Run: headless pygame with SDL's dummy video driver; simulated clock (each Clock.tick advances the game by its frame time, no real sleeping); random seed 0; keys injected as events and as key.get_pressed() state; no mouse input.
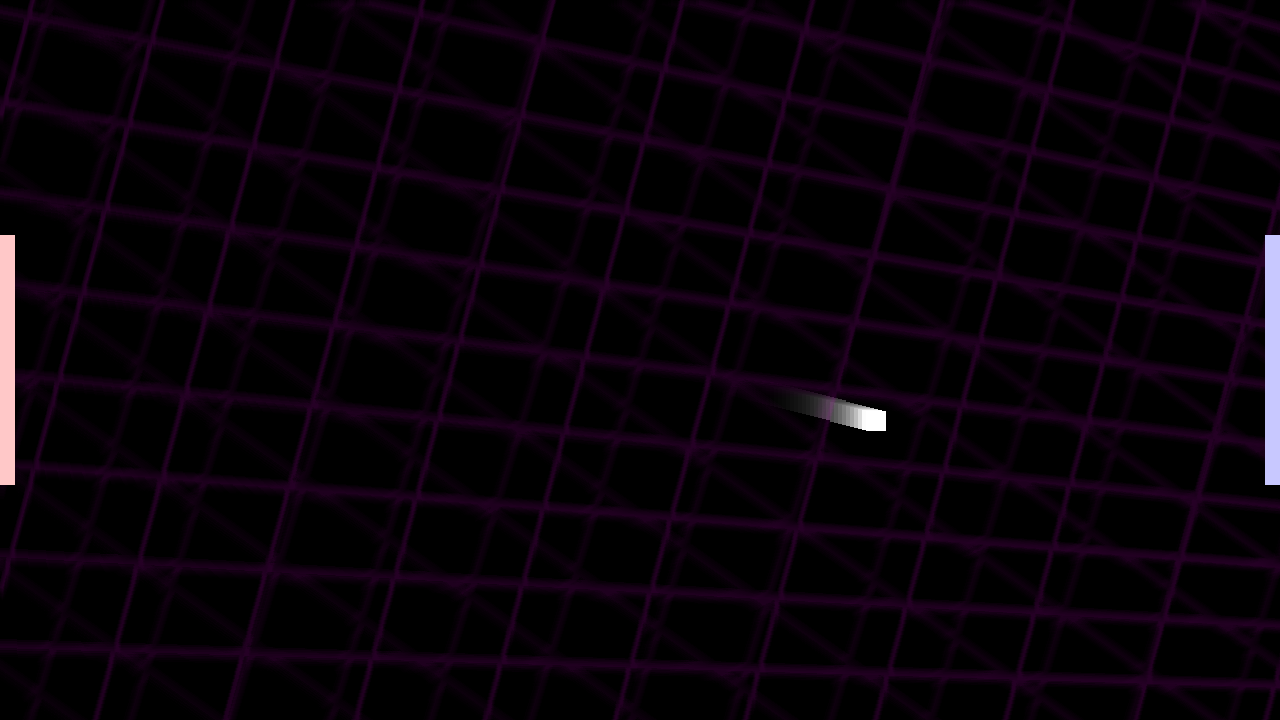
Frame 1 of 4 · flips 1–60 · no input
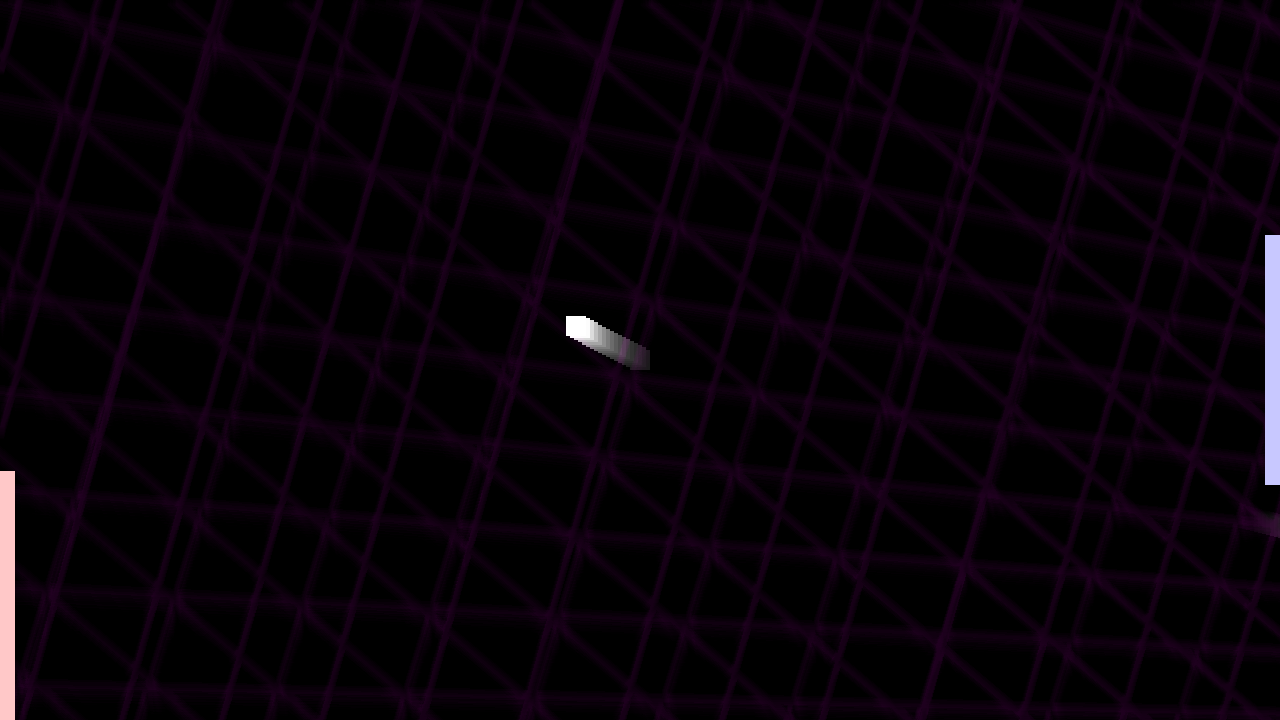
Frame 2 of 4 · flips 61–180 · tapped SPACE, RETURN · held RIGHT (→), D
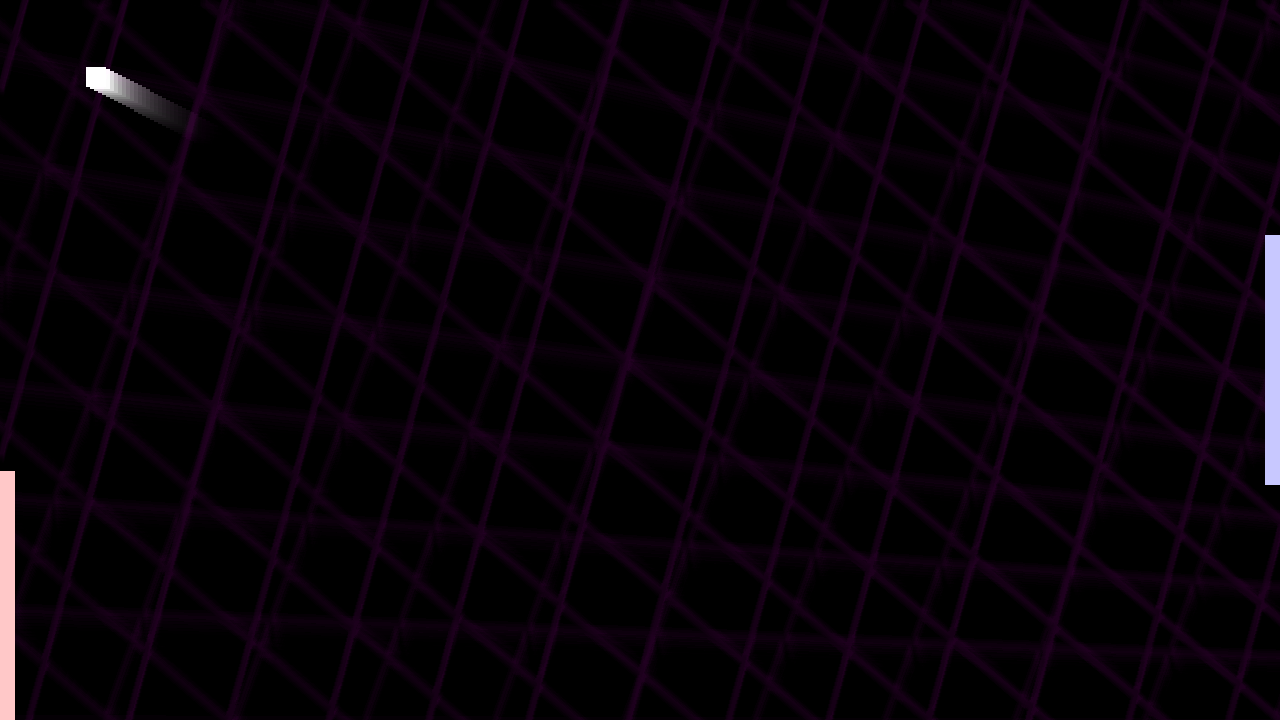
Frame 3 of 4 · flips 181–300 · held DOWN (↓), S
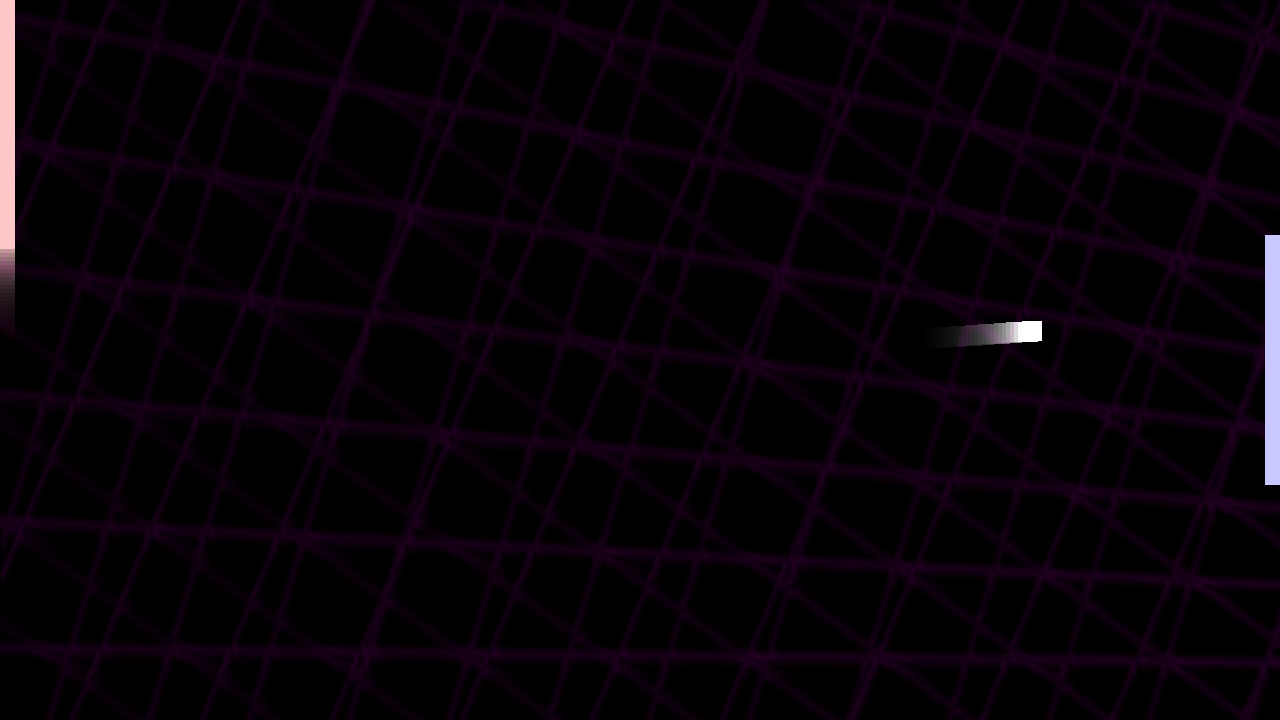
Frame 4 of 4 · flips 301–420 · held LEFT (←), A, UP (↑), W

The pygame program that drew these frames:

import pygame
import random
import math

pygame.init()
windowSurf = pygame.display.set_mode((1280, 720), pygame.SRCALPHA)
bgSurf = pygame.Surface((1280, 720), pygame.SRCALPHA)
drawSurf0 = pygame.Surface((1280, 720), pygame.SRCALPHA)
drawSurf1 = pygame.Surface((1280, 720), pygame.SRCALPHA)
drawSurf2 = pygame.Surface((1280, 720), pygame.SRCALPHA)
drawSurf3 = pygame.Surface((1280, 720), pygame.SRCALPHA)
clock = pygame.time.Clock()
running = 1
dt = 0
p1_blockCD = 0
p2_blockCD = 0
p1_speed = 250
p2_speed = 250
ball_iv = 250
p1_pos = pygame.Vector2(0, (windowSurf.get_height() / 2) - 125)
p2_pos = pygame.Vector2(windowSurf.get_width() - 15, (windowSurf.get_height() / 2) - 125)
scrCenter = (windowSurf.get_width() / 2, windowSurf.get_height() / 2)
ball_size = [20,20]
ball_pos = pygame.Vector2(scrCenter[0] - (ball_size[0] / 2), scrCenter[1] - (ball_size[1] / 2))
if random.randint(1,2) == 1:
    ball_v = pygame.Vector2(-ball_iv, random.randint(-150,150))
else:
    ball_v = pygame.Vector2(ball_iv, random.randint(-150,150))
lastHit = 0
bounceCD = 0
bounceCDl = 0.6
score = [0,0]
grid1LinesSepparation = 100
grid2LinesSepparation = 130
grid1Thickness = 9
grid2Thickness = 7
grid1Color = [255, 0, 255, 4]
grid2Color = [255, 0, 255, 6]
grid1OscilationSpeed = 2
grid2OscilationSpeed = 2
gridProjectionDist = [0, 30]
ballBounceBoost = 1.2
ballParryBoost = 1.04




while running == 1:
    # check if window closed
    for event in pygame.event.get():
        if event.type == pygame.QUIT:
            running = 0

    # overlay a color over old frame
    pygame.draw.rect(drawSurf2, (0,0,0,30), [0,0,windowSurf.get_width(), windowSurf.get_height()], 0)
    pygame.draw.rect(drawSurf0, (0,0,0,3), [0,0,windowSurf.get_width(), windowSurf.get_height()], 0)

    ### cool grid background thingie
    gridSineOffset = math.sin(pygame.time.get_ticks() * grid1OscilationSpeed / 5000)
    i = -15
    while i < 15:
        pygame.draw.line(drawSurf0, grid1Color, (0.66 * windowSurf.get_width() * gridSineOffset - (0.66 * windowSurf.get_width()), -0.85 * windowSurf.get_height() + (grid1LinesSepparation * i)), (windowSurf.get_width() + 1.3 * windowSurf.get_height(), windowSurf.get_height() + 600 + (grid1LinesSepparation * i)), grid1Thickness + 2)
        pygame.draw.line(drawSurf0, grid1Color, (-300 + (grid1LinesSepparation * i), 900 * gridSineOffset + 1800), (windowSurf.get_height() + 300 + (grid1LinesSepparation * i), -windowSurf.get_width() - 900), grid1Thickness - 2)
        i += 1
    gridSineOffset = math.sin((pygame.time.get_ticks() + 4000) * grid2OscilationSpeed / 5000)
    i = -15
    while i < 15:
        pygame.draw.line(drawSurf0, grid2Color, (-0.66 * windowSurf.get_width() * gridSineOffset - (0.66 * windowSurf.get_width()) + gridProjectionDist[0], gridSineOffset * 0.85 * windowSurf.get_height() + (grid2LinesSepparation * i) + gridProjectionDist[1]), (windowSurf.get_width() + 3 * windowSurf.get_height() + gridProjectionDist[0], windowSurf.get_height() + (gridSineOffset / 16)*(grid2LinesSepparation * i) + gridProjectionDist[1]), grid2Thickness + 2)
        pygame.draw.line(drawSurf0, grid2Color, (-300 + (grid2LinesSepparation * i), 900 * gridSineOffset + 1800), (windowSurf.get_height() + 300 + (grid2LinesSepparation * i), -windowSurf.get_width() - 900), grid2Thickness - 2)
        i += 1

    # render players' parry trails
    if p1_blockCD > 0:
        if p1_blockCD >= 0.9:
            pygame.draw.rect(drawSurf2, (255,0,0,50), [0, p1_pos.y - 10, 25, 270], 0)
        elif p1_blockCD >= 0.85:
            pygame.draw.rect(drawSurf2, (255,0,0,20), [0, p1_pos.y - 10, 25, 270], 0)
        elif p1_blockCD >= 0.75:
            pygame.draw.rect(drawSurf2, (255,0,0,10), [0, p1_pos.y - 15, 35, 290], 0)
        elif p1_blockCD >= 0.6:
            pygame.draw.rect(drawSurf2, (255,0,0,5), [0, p1_pos.y - 25, 40, 310], 0)
        p1_blockCD -= 0.01
    if p2_blockCD > 0:
        if p2_blockCD >= 0.9:
            pygame.draw.rect(drawSurf2, (0,0,255,50), [windowSurf.get_width() - 25, p2_pos.y - 10, 25, 270], 0)
        elif p2_blockCD >= 0.85:
            pygame.draw.rect(drawSurf2, (0,0,255,20), [windowSurf.get_width() - 25, p2_pos.y - 10, 25, 270], 0)
        elif p2_blockCD >= 0.75:
            pygame.draw.rect(drawSurf2, (0,0,255,10), [windowSurf.get_width() - 25, p2_pos.y - 15, 35, 290], 0)
        elif p2_blockCD >= 0.6:
            pygame.draw.rect(drawSurf2, (0,0,255,5), [windowSurf.get_width() - 25, p2_pos.y - 25, 40, 310], 0)
        p2_blockCD -= 0.01

    # take input from players and render first frame of their parry and them too
    keys = pygame.key.get_pressed()
    if keys[pygame.K_e]:
        if p1_blockCD <= 0:
            p1_blockCD = 1
            pygame.draw.rect(drawSurf2, (255,255,255,255), [0, p1_pos.y - 10, 25, 270], 0)
    pygame.draw.rect(drawSurf2, (255,200,200), [0, p1_pos.y, 15, 250], 0)

    if keys[pygame.K_w]:
        if p1_pos.y > 0:
            p1_pos.y -= p1_speed * dt
    if keys[pygame.K_d]:
        if p1_pos.y < windowSurf.get_height() - 250:
            p1_pos.y += p1_speed * dt


    if keys[pygame.K_o]:
        if p2_blockCD <= 0:
            p2_blockCD = 1
            pygame.draw.rect(drawSurf2, (255,255,255,255), [windowSurf.get_width() - 25, p2_pos.y - 10, 25, 270], 0)
    pygame.draw.rect(drawSurf2, (200,200,255), [windowSurf.get_width() - 15, p2_pos.y, 15, 250], 0)
    
    if keys[pygame.K_p]:
        if p2_pos.y > 0:
            p2_pos.y -= p2_speed * dt
    if keys[pygame.K_l]:
        if p2_pos.y < windowSurf.get_height() - 250:
            p2_pos.y += p2_speed * dt

    #### SirBall physics/render
    if bounceCD > 0:
        bounceCD -= bounceCDl * dt

    # create SirBall's trail, depending on the last player that hit them
    if lastHit != 0:
        if lastHit < 0:
            if lastHit > 0.05:
                lastHit = 0
            else:
                pygame.draw.rect (drawSurf2, (255 * abs(lastHit),70 * abs(lastHit),0,255), [ball_pos.x, ball_pos.y, ball_size[0], ball_size[1]], 0)
                lastHit += 0.05
        elif lastHit > 0:
            if lastHit < 0.05:
                lastHit = 0
            else:
                pygame.draw.rect (drawSurf2, (0,100 * lastHit,255 * lastHit,255), [ball_pos.x, ball_pos.y, ball_size[0], ball_size[1]], 0)
                lastHit -= 0.05
    else:
        pygame.draw.rect (drawSurf2, (255,255,255,0), [ball_pos.x, ball_pos.y, ball_size[0], ball_size[1]], 0)
    ball_pos.x += ball_v.x * dt
    ball_pos.y += ball_v.y * dt

    # check for player collision
    if ball_pos.x <= 15:
        if ball_pos.y >= p1_pos.y - ball_size[1] and ball_pos.y <= p1_pos.y + 250:
            if p1_blockCD >= .7:
                ball_v.x = -ballParryBoost * ball_v.x
                ball_v.y = ballParryBoost * ball_v.y + (((ball_pos.y - p1_pos.y) - 125) * 1.5)
                lastHit = -1
                pygame.draw.rect (drawSurf2, (255,200,200,255), [ball_pos.x - (ball_size[0] / 2), ball_pos.y - (ball_size[1] / 2), ball_size[0] * 2, ball_size[1] * 2], 0)
            else:
                ball_v.x = -ballBounceBoost * ball_v.x
                ball_v.y = ball_v.y + (((ball_pos.y - p1_pos.y) - 125) * 0.1)
                lastHit = -0.5
            bounceCD = bounceCDl

    if ball_pos.x >= (windowSurf.get_width() - 30):
        if ball_pos.y >= p2_pos.y - ball_size[1] and ball_pos.y <= p2_pos.y + 250:
            if p2_blockCD >= .7:
                ball_v.x = -ballParryBoost * ball_v.x
                ball_v.y = ballParryBoost * ball_v.y + (((ball_pos.y - p2_pos.y) - 125) * 1.5)
                lastHit = 1
                pygame.draw.rect (drawSurf2, (200,200,255,255), [ball_pos.x - (ball_size[0] / 2), ball_pos.y - (ball_size[1] / 2), ball_size[0] * 2, ball_size[1] * 2], 0)
            else:
                ball_v.x = -ballBounceBoost * ball_v.x
                ball_v.y = ball_v.y + (((ball_pos.y - p2_pos.y) - 125) * 0.1)
                lastHit = 0.5
            bounceCD = bounceCDl

    # check if SirBall is out of bounds, if so, bring back and add to score
    if ball_pos.x < 0:
        ball_pos.x = scrCenter[0] - (ball_size[0] / 2)
        ball_pos.y = scrCenter[1] - (ball_size[1] / 2)
        score[1] += 1
        print(score)
        ball_v.x = ball_iv
        ball_v.y = random.randint(-150,150)
    if ball_pos.x > windowSurf.get_width():
        ball_pos.x = scrCenter[0] - (ball_size[0] / 2)
        ball_pos.y = scrCenter[1] - (ball_size[1] / 2)
        score[0] += 1
        print(score)
        ball_v.x = -ball_iv
        ball_v.y = random.randint(-150,150)

    if ball_pos.y >= windowSurf.get_height() - ball_size[1] or ball_pos.y <= 0:
        ball_pos.y = (windowSurf.get_height() + (ball_pos.y - windowSurf.get_height()))
        ball_v.y = -ball_v.y
    if lastHit < -0.5:
        pygame.draw.rect (drawSurf2, (255,0,0,255), [ball_pos.x - (ball_size[0] / 2), ball_pos.y - (ball_size[1] / 2), ball_size[0] * 2, ball_size[1] * 2], 0)
    if lastHit > 0.5:
        pygame.draw.rect (drawSurf2, (0,0,255,255), [ball_pos.x - (ball_size[0] / 2), ball_pos.y - (ball_size[1] / 2), ball_size[0] * 2, ball_size[1] * 2], 0)
    pygame.draw.rect (drawSurf2, (255,255,255), [ball_pos.x, ball_pos.y, ball_size[0], ball_size[1]], 0)

    # present the surfaces
    windowSurf.blit(bgSurf, (0,0))
    windowSurf.blit(drawSurf0, (0,0))
    windowSurf.blit(drawSurf1, (0,0))
    windowSurf.blit(drawSurf2, (0,0))
    windowSurf.blit(drawSurf3, (0,0))
    pygame.display.update()

    # somehow determines the tps????? like, okay??
    dt = clock.tick(60) / 1000

pygame.quit()
